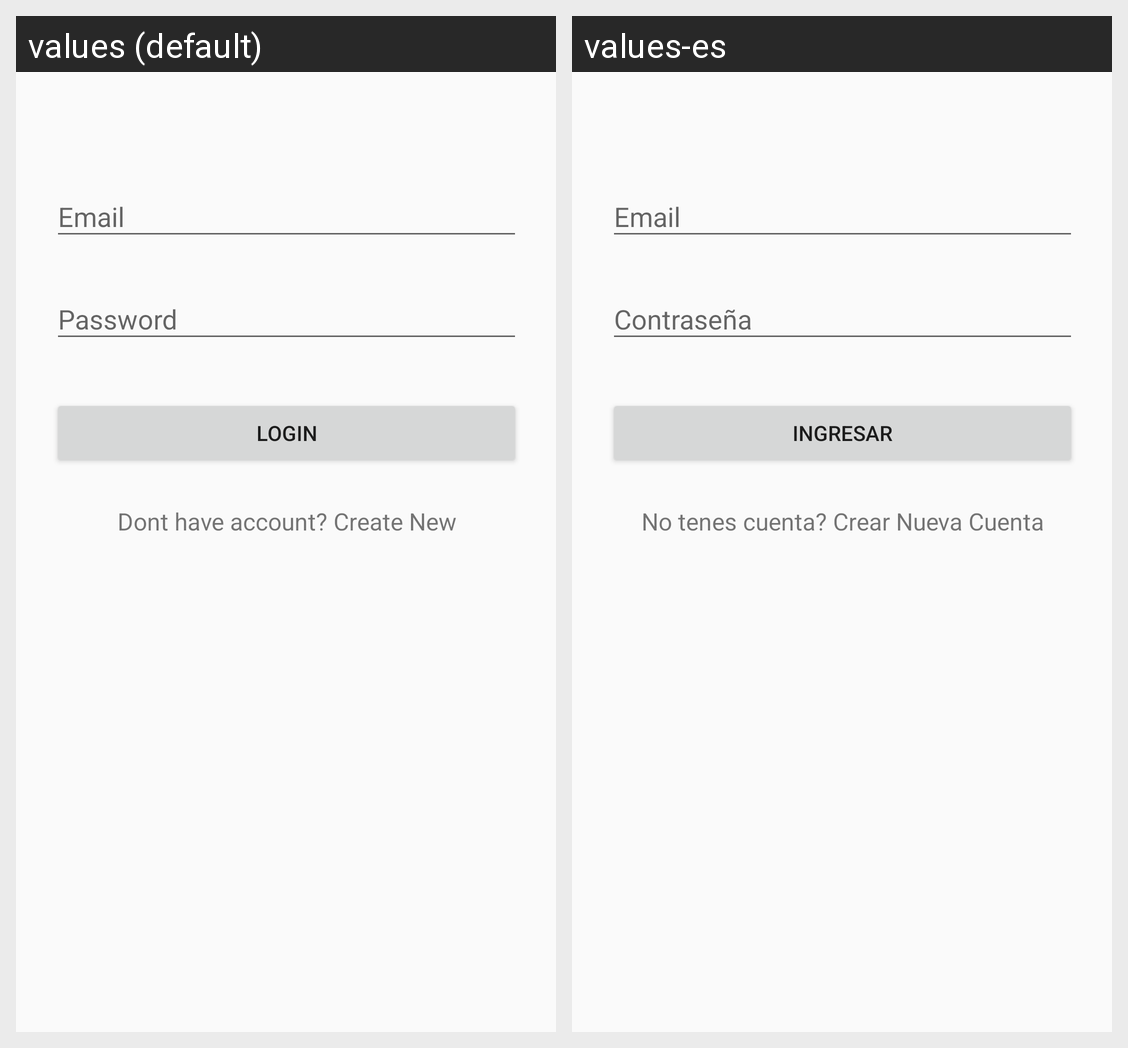

Strings drawn on this Android screen and how each of the app's shown locales translates them:
Android screen res/layout/activity_login.xml rendered under 2 locales, left to right: values (default), values-es. Device: Nexus 5 (rendered at 1080×1920; each locale shown at half size, 540×960, under a caption strip naming it); theme AppTheme.NoActionBar.
Strings drawn on this screen, with the default value and each locale's value (text and hints the layout hard-codes, and strings that could not be matched under every locale, appear in the picture but are not listed):

btnIngresar
  values: Login
  values-es: Ingresar

btnSinCuenta
  values: Dont have account? Create New
  values-es: No tenes cuenta? Crear Nueva Cuenta
